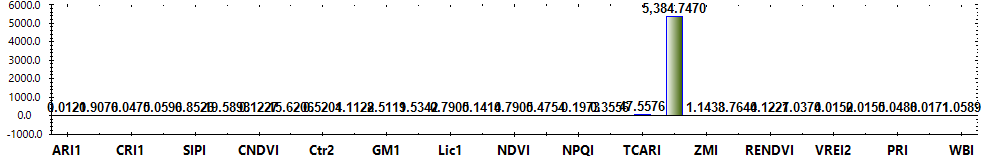

The table this chart was drawn from, first rows:
Title, Color, Formula, Category, Notes
ARI1, #FF0000, (1/W550) - (1/W700), Leaf Pigments, The value of this index ranges from 0 to…
ARI2, #FF0000, W800 * ((1/W550) - (1/W700)), Leaf Pigments, The value of this index ranges from 0 to…
CRI1, #FFFF00, (1/W510) - (1/W550), Leaf Pigments, The value of this index ranges from 0 to…
CRI2, #FFFF00, (1/W510) - (1/W700), Leaf Pigments, The value of this index ranges from 0 to…
SIPI, #8B0000, (W800 - W445) / (W800 + W680), Leaf Pigments, The value of this index ranges from 0 to…
FRI, #FFFF00, (1/W410 - 1/W460) * W800, Leaf Pigments, None
CNDVI, #008000, (W750 - W705) / (W750 + W705), Uncategorized, The value of this index ranges from -1 t…
Ctr1, #FF0000, W695 / W420, Uncategorized, Carter (1994)
Ctr2, #FF0000, W695 / W760, Uncategorized, Carter et al. (1996)
G, #008000, W554 / W677, Uncategorized, None
GM1, #FF0000, W750/ W550, Uncategorized, Gitelson & Merzlyak (1997)
GM2, #FF0000, W750/ W700, Uncategorized, Gitelson & Merzlyak (1997)
Lic1, #FF0000, (W800 - W680) / (W800 + W680), Uncategorized, Lichtenthaler et al. (1996)
Lic2, #FF0000, W440 / W690, Uncategorized, Lichtenthaler et al. (1996)
NDVI, #008000, (W800 - W680) / (W800 + W680), Uncategorized, The value of this index ranges from -1 t…
NPCI, #FF0000, (W680 - W430) / (W680 + W430), Uncategorized, Peñuelas et al. (1994)
NPQI, #FFFF00, (W415 - W435) / (W415 + W435), Uncategorized, Barnes et al. (1992)
SRPI, #FFA500, W430 / W680, Uncategorized, Peñuelas et al. (1995)
TCARI, #FF0000, 3 * ((W700- W670) - 0.2 * (W700 - W550) …, Uncategorized, Haboudane et al. (2002)
TVI, #008000, 0.5 * (120 * (W750- W550) - 200 * (W670-…, Uncategorized, Broge and Leblanc (2000)
ZMI, #FF0000, W750 / W710, Uncategorized, Zarco-Tejada et al. (2001)
MRESRI, #008000, (W705 - W445) / (W705 / W455), Narrowband Greenness, The value of this index ranges from 0 to…
RENDVI, #8B0000, (W750 - W705) / (W750 + W705), Narrowband Greenness, The value of this index ranges from -1 t…
VREI1, #8B0000, W740 / W720, Narrowband Greenness, The value of this index ranges from 0 to…
VREI2, #8B0000, (W734 - W747) / (W715 + W726), Narrowband Greenness, The value of this index ranges from 0 to…
VREI3, #8B0000, (W734 - W747) / (W715 + W720), Narrowband Greenness, The value of this index ranges from 0 to…
PRI, #ADFF2F, (W531 - W570) / (W531 + W570), Light Use Efficiency, The value of this index ranges from -1 t…
PSRI, #8B0000, (W680 - W500) / W750, Dry or Senescent Carbon, The value of this index ranges from -1 t…
WBI, #0000FF, (W900 / W970), Canopy Water Content, The common range for green vegetation is…
Layer, Calculation, Value
Layer 1, ARI1, 0.01214
Layer 1, ARI2, 0.9076
Layer 1, CRI1, 0.04747
Layer 1, CRI2, 0.05961
Layer 1, SIPI, 0.8526
Layer 1, FRI, 19.59
Layer 1, CNDVI, 0.1227
Layer 1, Ctr1, 15.62
Layer 1, Ctr2, 0.5201
Layer 1, G, 4.113
Layer 1, GM1, 2.512
Layer 1, GM2, 1.534
Layer 1, Lic1, 0.7905
Layer 1, Lic2, 0.1414
Layer 1, NDVI, 0.7905
Layer 1, NPCI, 0.4754
Layer 1, NPQI, -0.1973
Layer 1, SRPI, 0.3556
Layer 1, TCARI, 47.56
Layer 1, TVI, 5385
Layer 1, ZMI, 1.144
Layer 1, MRESRI, 3.764
Layer 1, RENDVI, 0.1227
Layer 1, VREI1, 1.037
Layer 1, VREI2, 0.01523
Layer 1, VREI3, 0.0155
Layer 1, PRI, 0.04879
Layer 1, PSRI, 0.01709
Layer 1, WBI, 1.059
